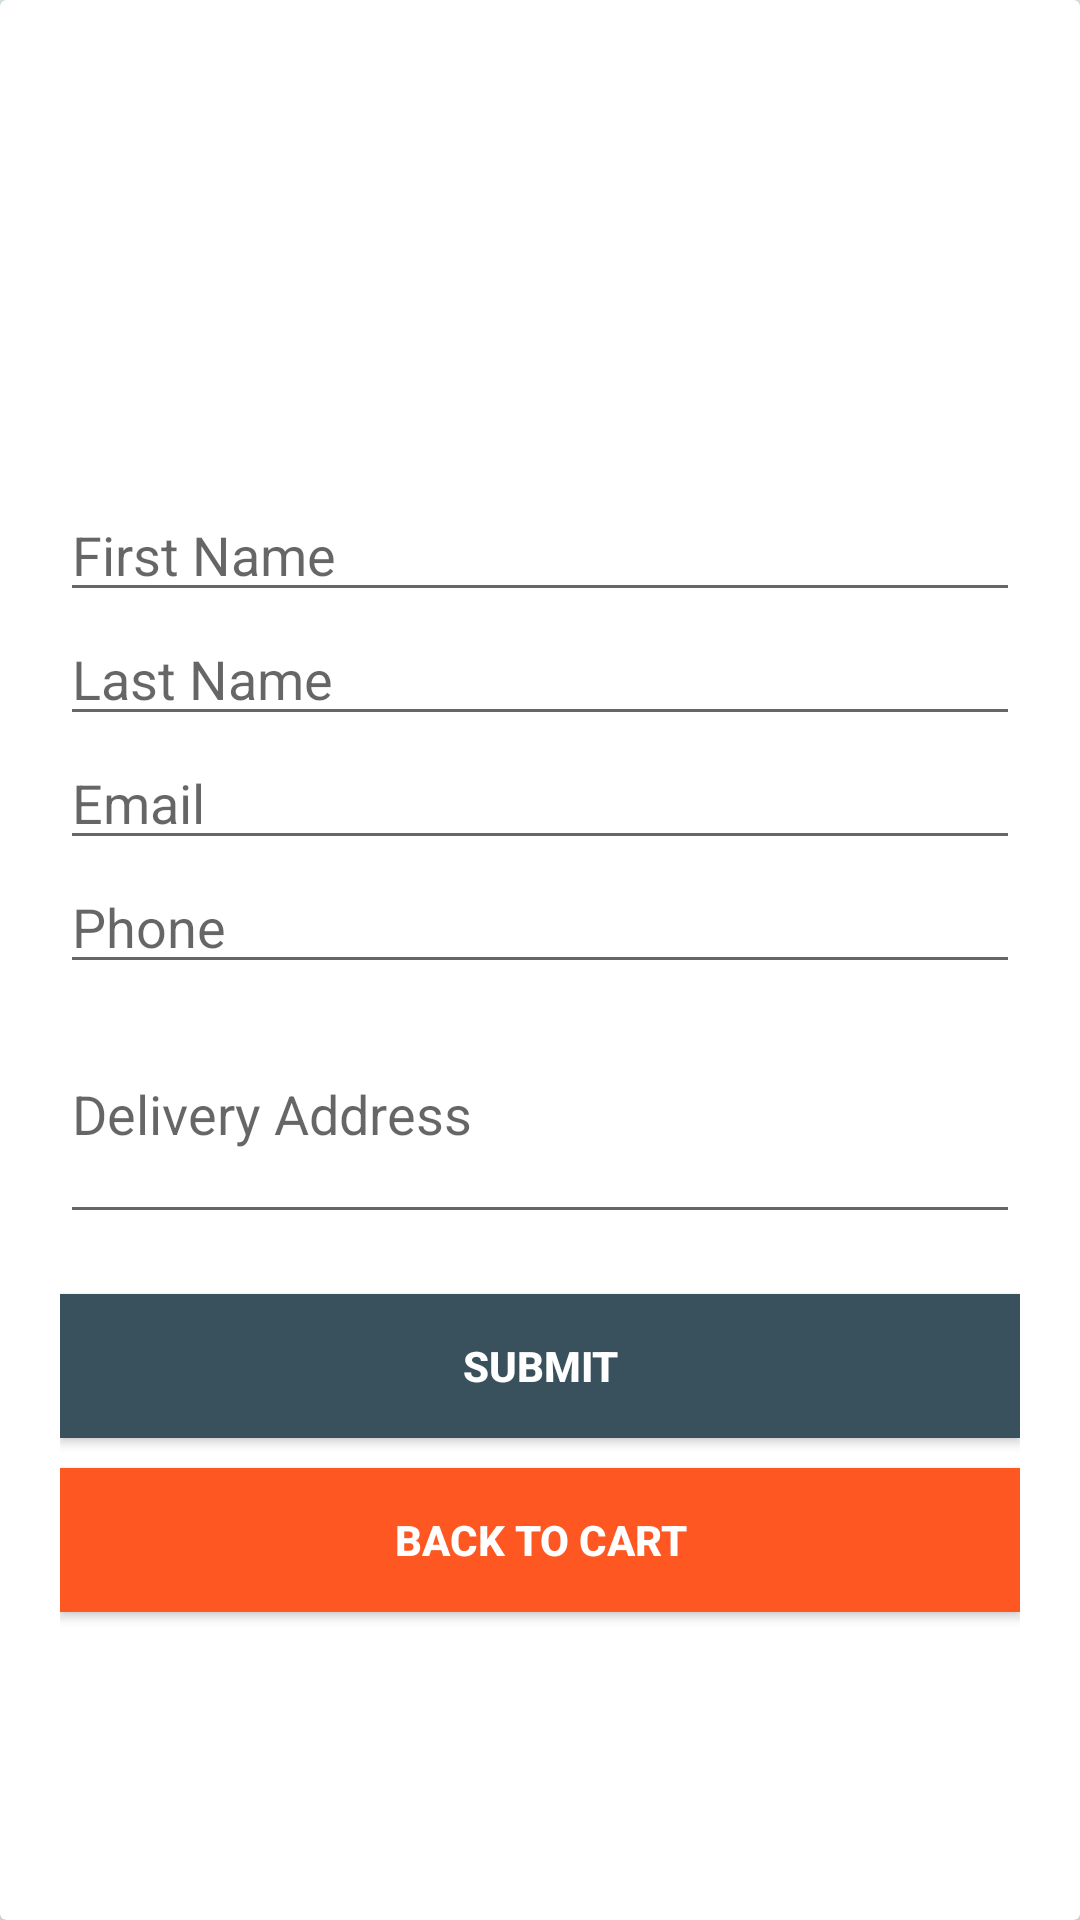

Layout XML and referenced resources for this Android screen:
<!-- AndroidManifest.xml: activity theme AppTheme -->
<!-- res/layout/activity_shipping_details.xml -->
<?xml version="1.0" encoding="utf-8"?>
<androidx.constraintlayout.widget.ConstraintLayout xmlns:android="http://schemas.android.com/apk/res/android"
    xmlns:app="http://schemas.android.com/apk/res-auto"
    xmlns:tools="http://schemas.android.com/tools"
    android:layout_width="match_parent"
    android:background="@color/bgColor"
    android:layout_height="match_parent"
    tools:context=".activities.ShippingDetailsActivity">

    <include
        layout="@layout/shipping_details_layout"
        app:layout_constraintBottom_toBottomOf="parent"
        app:layout_constraintEnd_toEndOf="parent"
        app:layout_constraintStart_toStartOf="parent"
        app:layout_constraintTop_toTopOf="parent" />

</androidx.constraintlayout.widget.ConstraintLayout>
<!-- res/layout/shipping_details_layout.xml (included above) -->
<?xml version="1.0" encoding="utf-8"?>
<androidx.cardview.widget.CardView xmlns:android="http://schemas.android.com/apk/res/android"
    android:layout_width="match_parent"
    android:layout_height="match_parent"
    android:background="@color/bgColor">

    <LinearLayout
        android:layout_width="match_parent"
        android:layout_height="match_parent"
        android:gravity="center"
        android:orientation="vertical"
        android:padding="20dp">

        <ImageView
            android:layout_width="match_parent"
            android:layout_height="35dp"
            android:layout_marginBottom="25dp"
            android:src="@drawable/ic_baseline_local_shipping_24" />

        <LinearLayout
            android:layout_width="match_parent"
            android:layout_height="wrap_content"
            android:orientation="vertical">

            <EditText
                android:id="@+id/first_name_text_id"
                android:layout_width="match_parent"
                android:layout_height="wrap_content"
                android:hint="First Name" />

            <EditText
                android:id="@+id/last_name_text_id"
                android:layout_width="match_parent"
                android:layout_height="wrap_content"
                android:hint="Last Name" />

            <EditText
                android:id="@+id/email_text_id"
                android:layout_width="match_parent"
                android:layout_height="wrap_content"
                android:hint="Email"
                android:inputType="textEmailAddress" />

            <EditText
                android:id="@+id/phone_text_id"
                android:layout_width="match_parent"
                android:layout_height="wrap_content"
                android:hint="Phone"
                android:inputType="phone" />

            <EditText
                android:id="@+id/address_text_id"
                android:layout_width="match_parent"
                android:layout_height="wrap_content"
                android:hint="Delivery Address"
                android:lines="3" />

        </LinearLayout>

        <Button
            android:id="@+id/submit_button_id"
            android:layout_width="match_parent"
            android:layout_height="wrap_content"
            android:layout_marginTop="20dp"
            android:background="@color/colorPrimary"
            android:text="Submit"
            android:textColor="#fff"
            android:textStyle="bold" />

        <Button
            android:id="@+id/back_to_cart_button_id"
            android:layout_width="match_parent"
            android:layout_height="wrap_content"
            android:layout_marginTop="10dp"
            android:background="@color/colorAccent"
            android:text="Back To Cart"
            android:textColor="#fff"
            android:textStyle="bold" />

    </LinearLayout>
</androidx.cardview.widget.CardView>
<!-- resources referenced by this layout -->
<resources>
  <color name="bgColor">#E2EFF4</color>
  <color name="colorAccent">#FF5722</color>
  <color name="colorPrimary">#39515C</color>
  <style name="AppTheme" parent="Theme.AppCompat.Light.DarkActionBar">
          
          <item name="colorPrimary">@color/colorPrimary</item>
          <item name="colorPrimaryDark">@color/colorPrimaryDark</item>
          <item name="colorAccent">@color/colorAccent</item>
      </style>
  <color name="colorPrimaryDark">#1C282E</color>
</resources>
